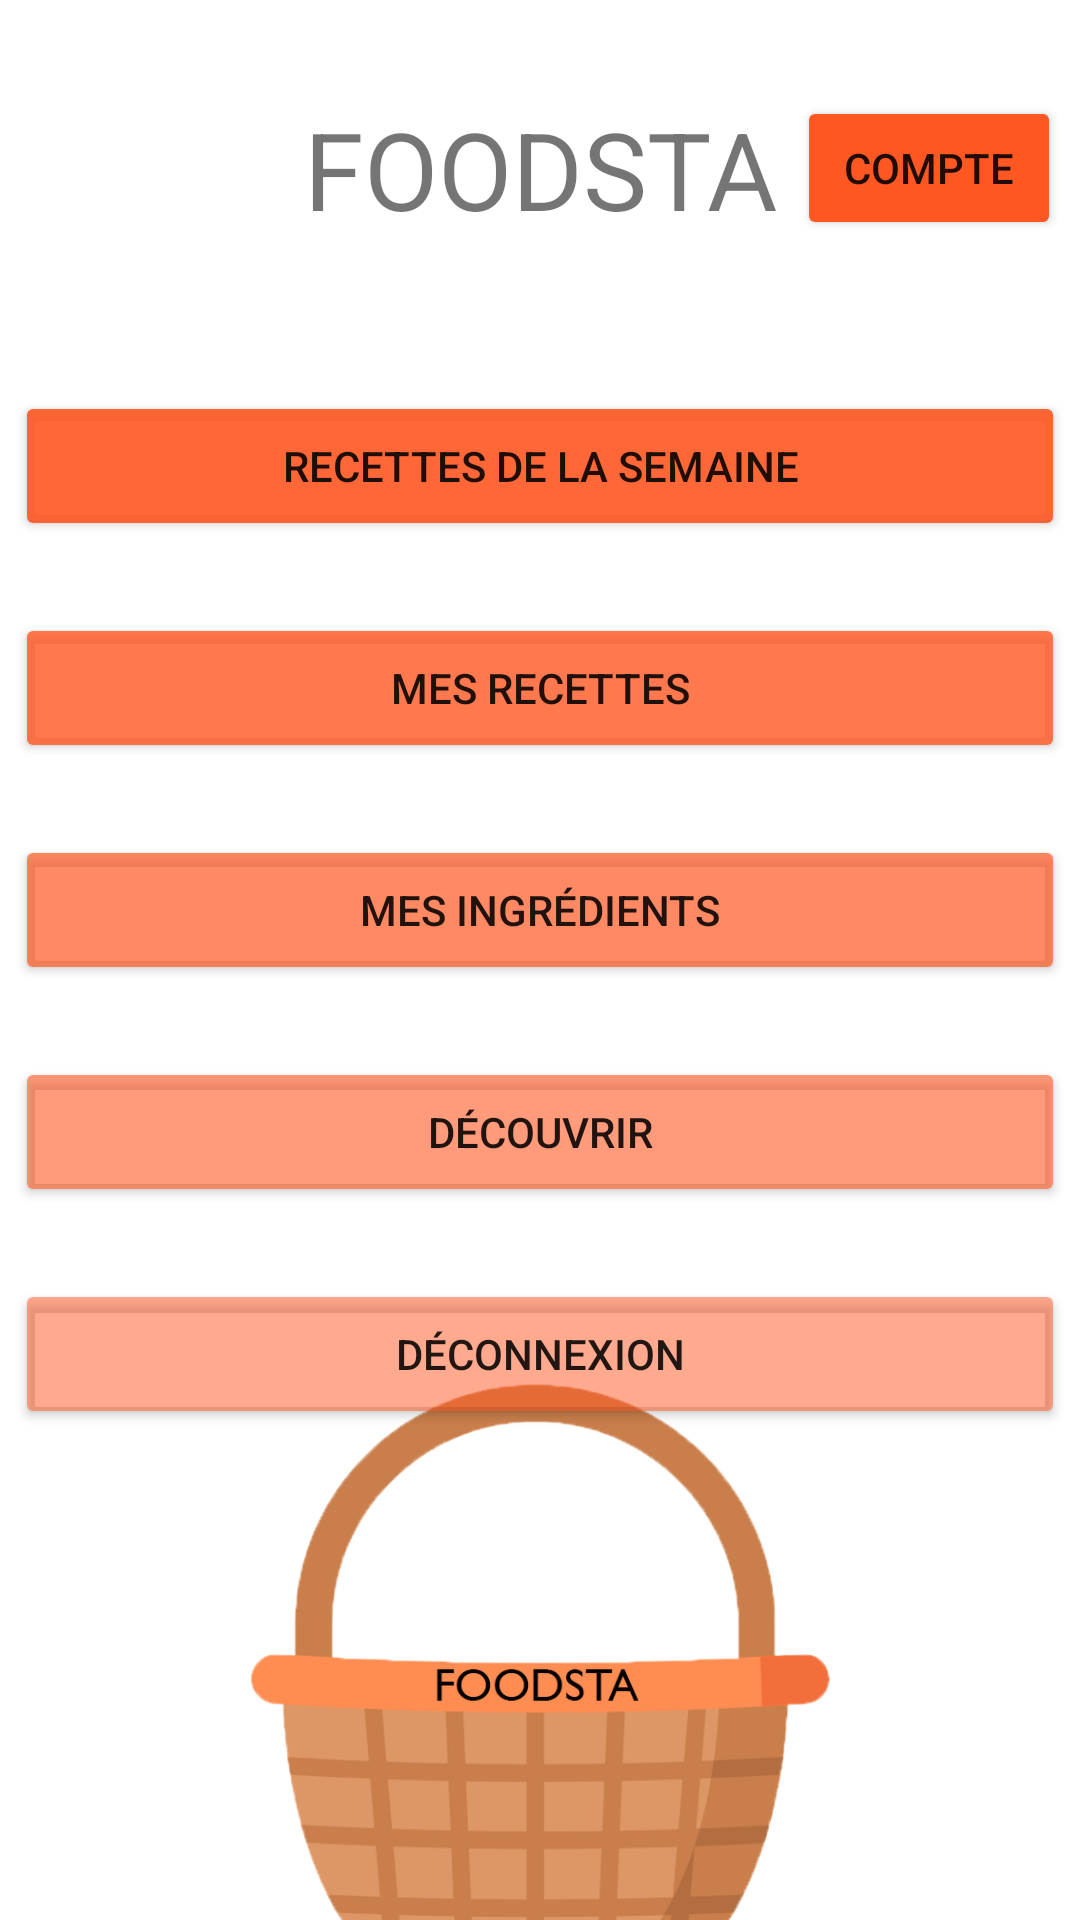

Write the Android layout XML for this screen, with the resource values it uses.
<!-- AndroidManifest.xml: application theme Theme.ProjetIno -->
<!-- res/layout/activity_menu.xml -->
<?xml version="1.0" encoding="utf-8"?>
<androidx.constraintlayout.widget.ConstraintLayout xmlns:android="http://schemas.android.com/apk/res/android"
    xmlns:app="http://schemas.android.com/apk/res-auto"
    xmlns:tools="http://schemas.android.com/tools"
    android:layout_width="match_parent"
    android:layout_height="match_parent"
    tools:context=".Menu">

    <Button
        android:id="@+id/button5"
        android:layout_width="350dp"
        android:layout_height="50dp"
        android:layout_marginTop="50dp"
        android:text="Recettes de la semaine"
        app:backgroundTint="#E6FF5722"
        app:layout_constraintEnd_toEndOf="parent"
        app:layout_constraintHorizontal_bias="0.491"
        app:layout_constraintStart_toStartOf="parent"
        app:layout_constraintTop_toBottomOf="@+id/textView6" />

    <Button
        android:id="@+id/button6"
        android:layout_width="350dp"
        android:layout_height="50dp"
        android:layout_marginTop="24dp"
        android:text="Mes recettes"
        app:backgroundTint="#CCFF5722"
        app:layout_constraintEnd_toEndOf="parent"
        app:layout_constraintHorizontal_bias="0.491"
        app:layout_constraintStart_toStartOf="parent"
        app:layout_constraintTop_toBottomOf="@+id/button5" />

    <Button
        android:id="@+id/button7"
        android:layout_width="350dp"
        android:layout_height="50dp"
        android:layout_marginTop="24dp"
        android:text="Mes ingrédients"
        app:backgroundTint="#B3FF5722"
        app:layout_constraintEnd_toEndOf="parent"
        app:layout_constraintHorizontal_bias="0.491"
        app:layout_constraintStart_toStartOf="parent"
        app:layout_constraintTop_toBottomOf="@+id/button6" />

    <Button
        android:id="@+id/button8"
        android:layout_width="350dp"
        android:layout_height="50dp"
        android:layout_marginTop="24dp"
        android:text="Découvrir"
        app:backgroundTint="#99FF5722"
        app:layout_constraintEnd_toEndOf="parent"
        app:layout_constraintHorizontal_bias="0.491"
        app:layout_constraintStart_toStartOf="parent"
        app:layout_constraintTop_toBottomOf="@+id/button7" />

    <Button
        android:id="@+id/button9"
        android:layout_width="350dp"
        android:layout_height="50dp"
        android:layout_marginTop="24dp"
        android:text="Déconnexion"
        app:backgroundTint="#81FF5722"
        app:layout_constraintEnd_toEndOf="parent"
        app:layout_constraintHorizontal_bias="0.491"
        app:layout_constraintStart_toStartOf="parent"
        app:layout_constraintTop_toBottomOf="@+id/button8" />

    <TextView
        android:id="@+id/textView6"
        android:layout_width="wrap_content"
        android:layout_height="wrap_content"
        android:layout_marginTop="32dp"
        android:text="FOODSTA"
        android:textSize="36sp"
        app:layout_constraintEnd_toEndOf="parent"
        app:layout_constraintStart_toStartOf="parent"
        app:layout_constraintTop_toTopOf="parent" />

    <ImageView
        android:id="@+id/imageView5"
        android:layout_width="200dp"
        android:layout_height="200dp"
        android:layout_marginTop="32dp"
        android:layout_marginBottom="32dp"
        android:scaleType="centerCrop"
        app:layout_constraintBottom_toBottomOf="parent"
        app:layout_constraintEnd_toEndOf="parent"
        app:layout_constraintStart_toStartOf="parent"
        app:layout_constraintTop_toBottomOf="@+id/button9"
        app:srcCompat="@drawable/logo"
        tools:srcCompat="@drawable/logo" />

    <Button
        android:id="@+id/buttoncompte"
        android:layout_width="wrap_content"
        android:layout_height="wrap_content"
        android:layout_marginTop="32dp"
        android:text="Compte"
        app:backgroundTint="#FF5722"
        app:layout_constraintEnd_toEndOf="parent"
        app:layout_constraintStart_toEndOf="@+id/textView6"
        app:layout_constraintTop_toTopOf="parent" />

</androidx.constraintlayout.widget.ConstraintLayout>
<!-- resources referenced by this layout -->
<resources>
  <!-- drawable logo: png bitmap (drawable, 75908 bytes) -->
  <style name="Theme.ProjetIno" parent="Theme.MaterialComponents.Light.NoActionBar">
          
          <item name="colorPrimary">@color/purple_500</item>
          <item name="colorPrimaryVariant">@color/purple_700</item>
          <item name="colorOnPrimary">@color/white</item>
          
          <item name="colorSecondary">@color/teal_200</item>
          <item name="colorSecondaryVariant">@color/teal_700</item>
          <item name="colorOnSecondary">@color/black</item>
          
          <item name="android:statusBarColor" tools:targetApi="l">?attr/colorPrimaryVariant</item>
          
      </style>
  <!-- not gathered from this repository: default colours our renderer supplied (Android Studio template values) -->
  <color name="purple_500">#FF6200EE</color>
  <color name="purple_700">#FF3700B3</color>
  <color name="teal_200">#FF03DAC5</color>
  <color name="teal_700">#FF018786</color>
  <color name="black">#FF000000</color>
  <color name="white">#FFFFFFFF</color>
</resources>
